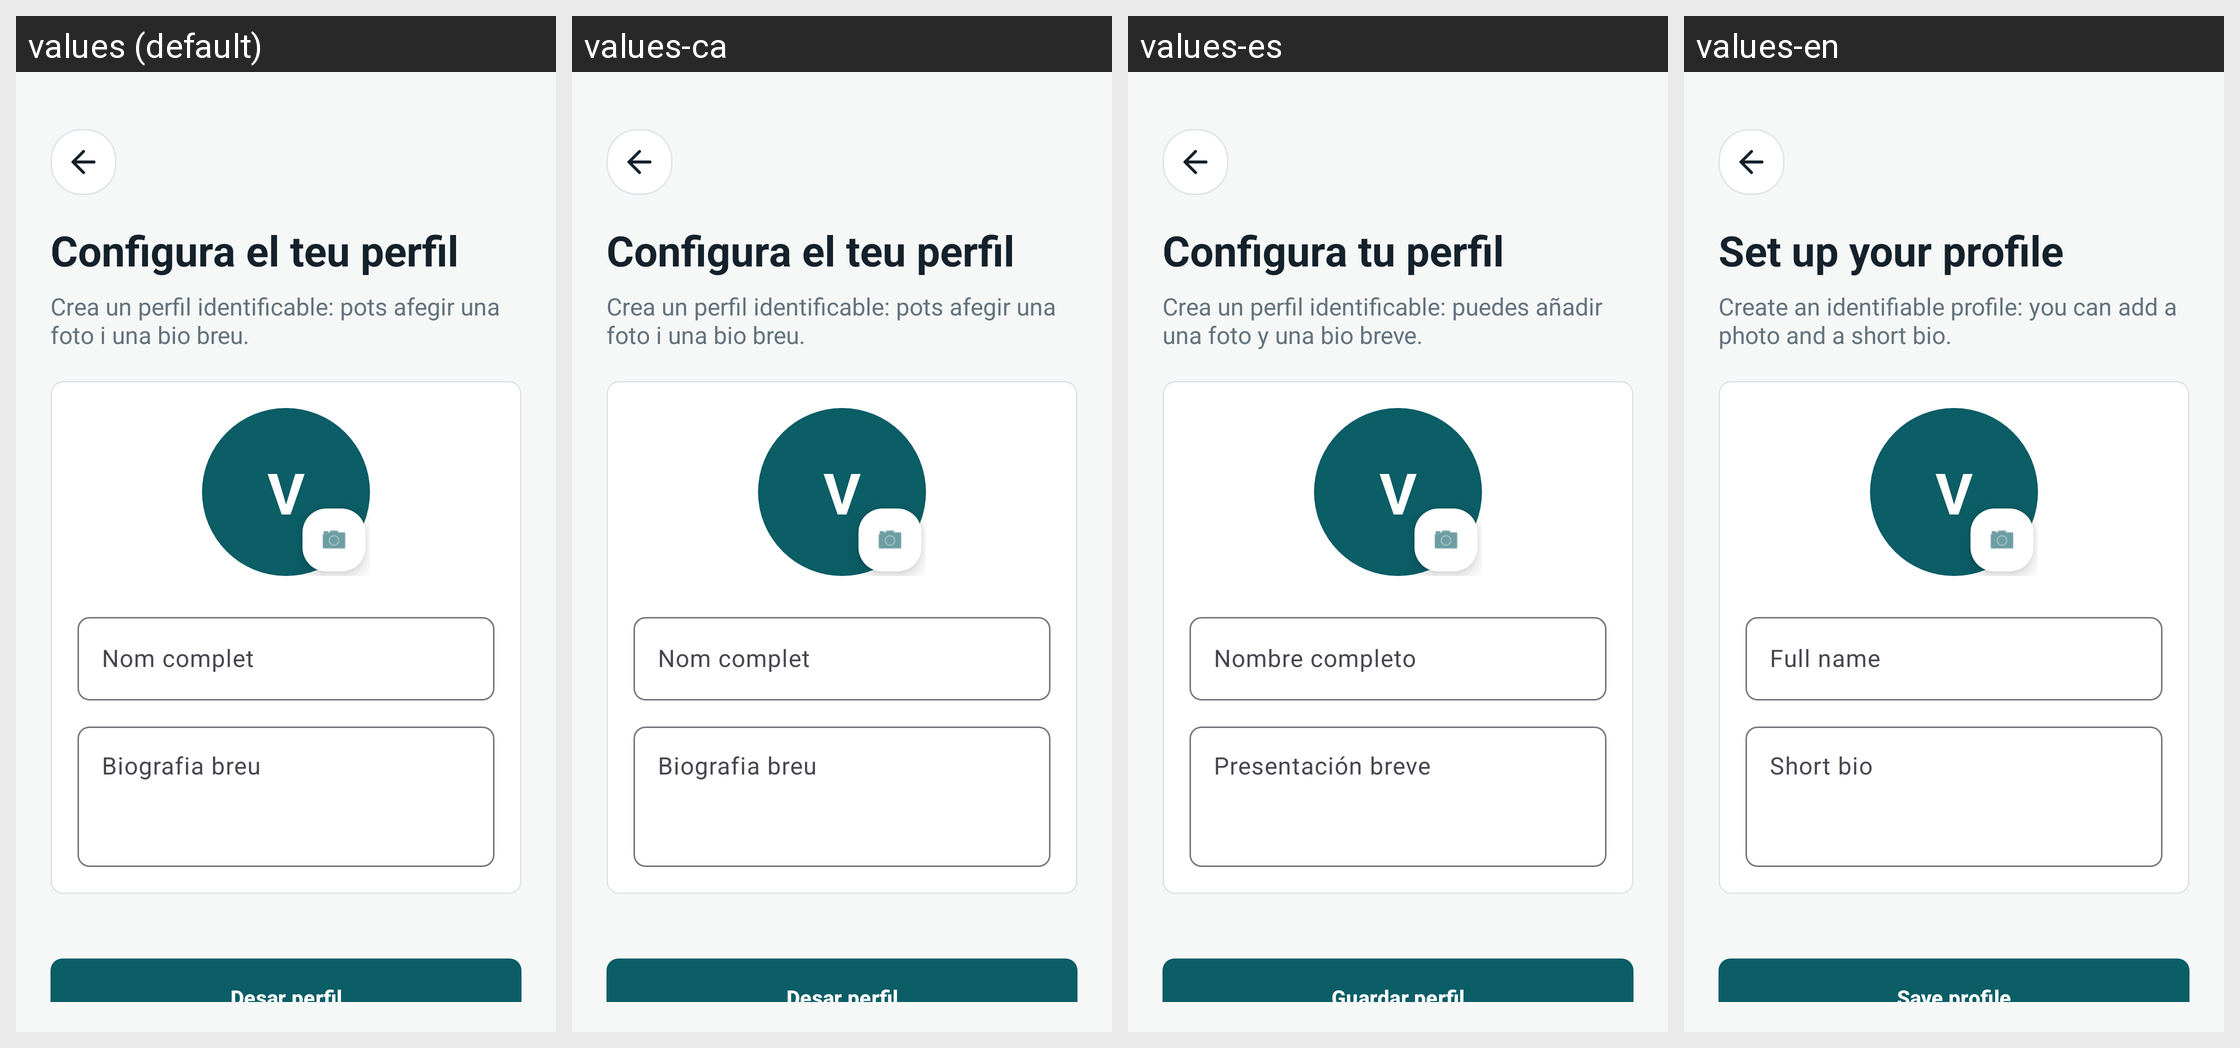

The same Android screen rendered under several of its app's locales, left to right. List the strings drawn on it with the default value and each locale's translation.
Android screen res/layout/activity_configura_perfil.xml rendered under 4 locales, left to right: values (default), values-ca, values-es, values-en. Device: Nexus 5 (rendered at 1080×1920; each locale shown at half size, 540×960, under a caption strip naming it); theme Theme.ViBaCar.
Strings drawn on this screen, with the default value and each locale's value (text and hints the layout hard-codes, and strings that could not be matched under every locale, appear in the picture but are not listed):

perfil_config_titol
  values: Configura el teu perfil
  values-ca: Configura el teu perfil
  values-es: Configura tu perfil
  values-en: Set up your profile

perfil_config_subtitol
  values: Crea un perfil identificable: pots afegir una foto i una bio breu.
  values-ca: Crea un perfil identificable: pots afegir una foto i una bio breu.
  values-es: Crea un perfil identificable: puedes añadir una foto y una bio breve.
  values-en: Create an identifiable profile: you can add a photo and a short bio.

etiqueta_nom
  values: Nom complet
  values-ca: Nom complet
  values-es: Nombre completo
  values-en: Full name

etiqueta_bio
  values: Biografia breu
  values-ca: Biografia breu
  values-es: Presentación breve
  values-en: Short bio

boto_desar_perfil
  values: Desar perfil
  values-ca: Desar perfil
  values-es: Guardar perfil
  values-en: Save profile
